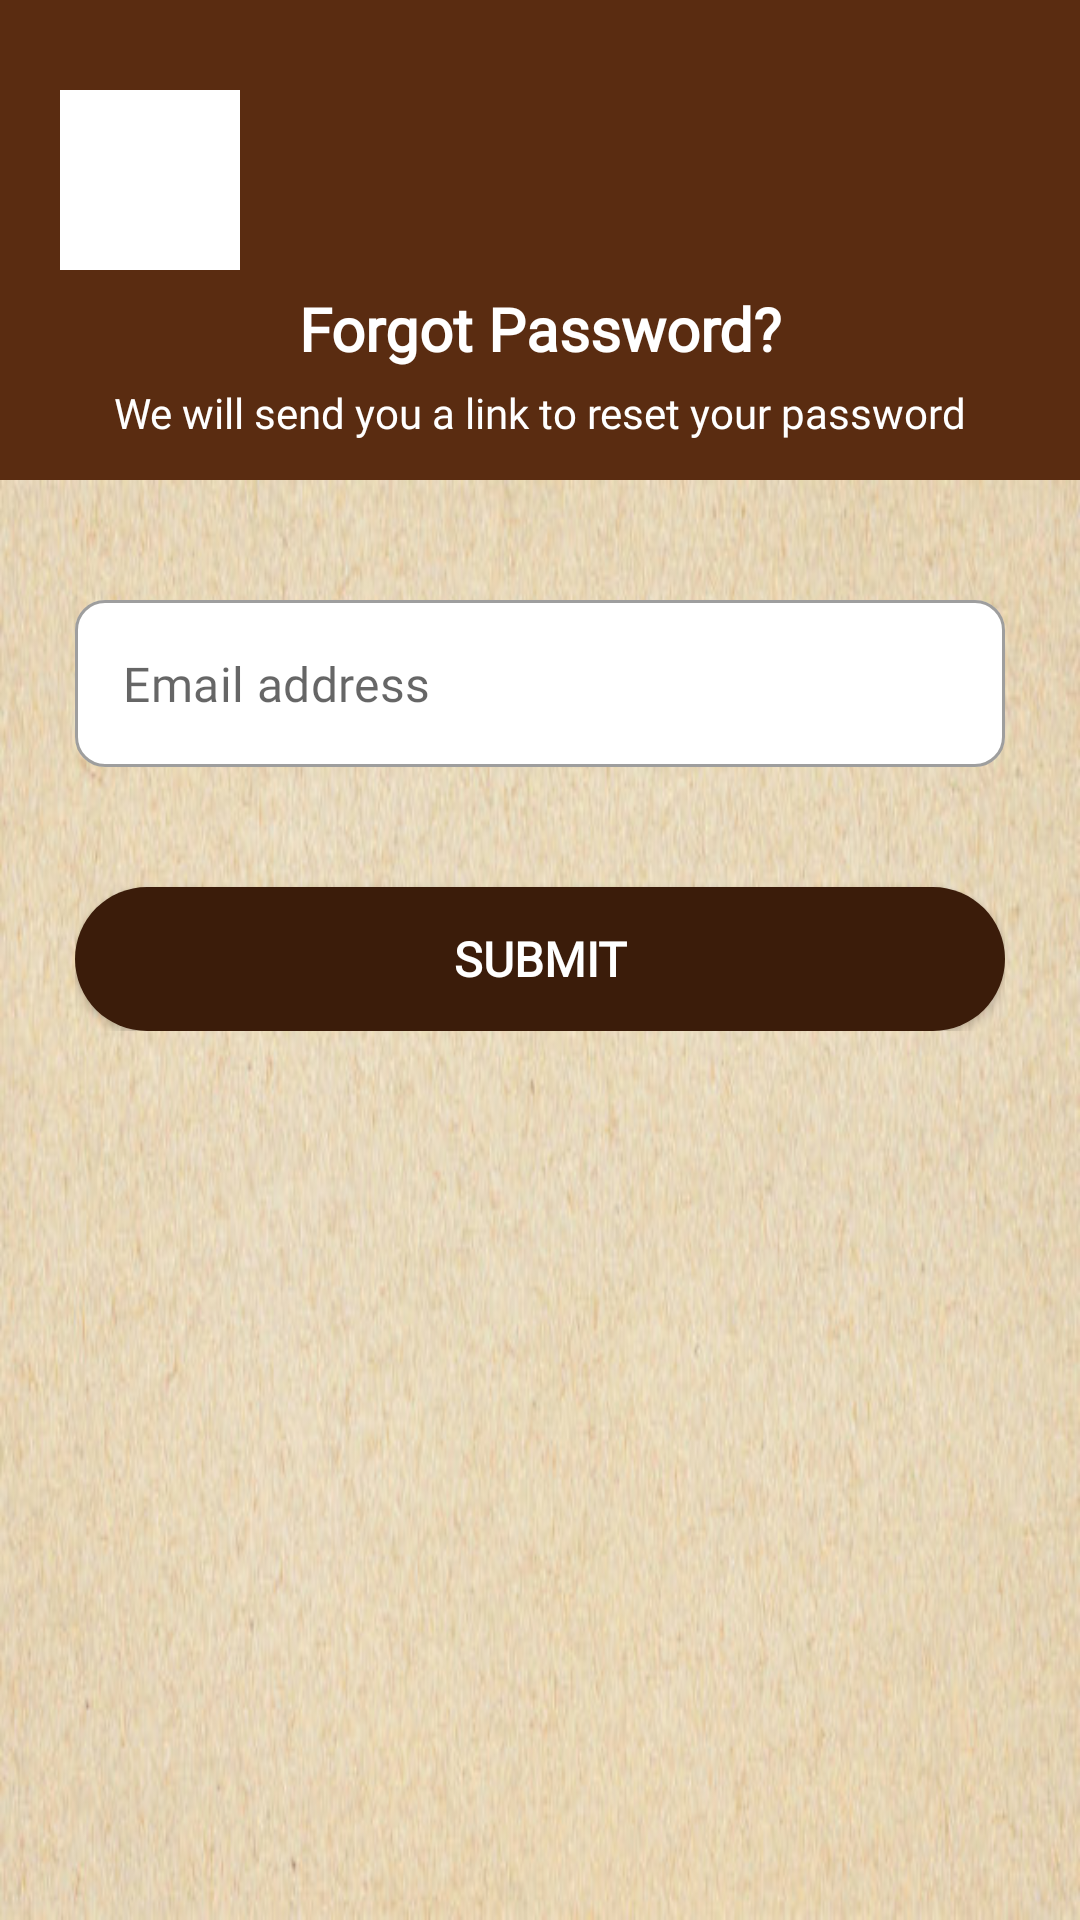

Write the Android layout XML for this screen, with the resource values it uses.
<!-- AndroidManifest.xml: application theme Theme.SuccessContribution -->
<!-- res/layout/activity_forget_password.xml -->
<?xml version="1.0" encoding="utf-8"?>
<androidx.constraintlayout.widget.ConstraintLayout xmlns:android="http://schemas.android.com/apk/res/android"
    xmlns:app="http://schemas.android.com/apk/res-auto"
    xmlns:tools="http://schemas.android.com/tools"
    android:layout_width="match_parent"
    android:layout_height="match_parent"
    tools:context=".ui.activity.ForgetPasswordActivity">

    <LinearLayout
        android:id="@+id/linearLayout"
        android:layout_width="match_parent"
        android:layout_height="160dp"
        android:background="@color/primary"
        android:orientation="vertical"
        app:layout_constraintEnd_toEndOf="parent"
        app:layout_constraintStart_toStartOf="parent"
        app:layout_constraintTop_toTopOf="parent">

    <ImageView
        android:id="@+id/logo"
        android:layout_width="60dp"
        android:layout_height="60dp"
        android:layout_marginStart="20dp"
        android:layout_marginTop="30dp"
        android:src="@color/white" />

        <TextView
            android:layout_width="wrap_content"
            android:layout_height="wrap_content"
            android:layout_marginTop="2dp"
            android:fontFamily="@font/roboto"
            android:padding="4dp"
            android:layout_gravity="center"
            android:text="Forgot Password?"
            android:textColor="@color/white"
            android:textSize="20sp"
            android:textStyle="bold" />

        <TextView
            android:layout_width="wrap_content"
            android:layout_height="wrap_content"
            android:layout_marginTop="1dp"
            android:fontFamily="@font/roboto"
            android:layout_gravity="center"
            android:text="We will send you a link to reset your password"
            android:textColor="@color/white"
            android:textSize="14sp" />

    </LinearLayout>

    <androidx.constraintlayout.widget.ConstraintLayout
        android:layout_width="match_parent"
        android:layout_height="0dp"
        app:layout_constraintTop_toBottomOf="@id/linearLayout"
        app:layout_constraintBottom_toBottomOf="parent"
        android:background="@drawable/background_two">

        <androidx.constraintlayout.widget.ConstraintLayout
            android:layout_width="match_parent"
            android:layout_height="match_parent"
            android:background="@drawable/custom_layer_list"
            app:layout_constraintBottom_toBottomOf="parent"
            app:layout_constraintEnd_toEndOf="parent"
            app:layout_constraintStart_toStartOf="parent"
            app:layout_constraintTop_toTopOf="parent">

            <androidx.constraintlayout.widget.ConstraintLayout
                android:layout_width="match_parent"
                android:layout_height="wrap_content"
                android:layout_marginStart="25dp"
                android:layout_marginTop="40dp"
                android:layout_marginEnd="25dp"
                app:layout_constraintEnd_toEndOf="parent"
                app:layout_constraintStart_toStartOf="parent"
                app:layout_constraintTop_toTopOf="parent">

                <com.google.android.material.textfield.TextInputLayout
                    android:id="@+id/emailHeader"
                    style="@style/Widget.MaterialComponents.TextInputLayout.OutlinedBox"
                    android:layout_width="match_parent"
                    android:layout_height="wrap_content"
                    app:boxBackgroundMode="outline"
                    app:hintEnabled="false"
                    app:boxBackgroundColor="@color/white"
                    app:boxCornerRadiusBottomEnd="10dp"
                    app:boxCornerRadiusBottomStart="10dp"
                    app:boxCornerRadiusTopEnd="10dp"
                    app:boxCornerRadiusTopStart="10dp"
                    app:layout_constraintEnd_toEndOf="parent"
                    app:layout_constraintStart_toStartOf="parent"
                    app:layout_constraintTop_toTopOf="parent">

                    <EditText
                        android:id="@+id/et_email"
                        android:layout_width="match_parent"
                        android:layout_height="wrap_content"
                        android:hint="Email address"
                        android:backgroundTint="@color/white"
                        android:fontFamily="@font/roboto"
                        android:inputType="text"
                        android:textColor="@color/primary" />

                </com.google.android.material.textfield.TextInputLayout>

                <Button
                    android:id="@+id/btn_submit"
                    android:layout_width="match_parent"
                    android:layout_height="wrap_content"
                    android:layout_marginTop="40dp"
                    android:background="@drawable/custom_button"
                    android:fontFamily="@font/roboto"
                    android:text="Submit"

                    android:textColor="@color/white"
                    android:textSize="16sp"
                    android:textStyle="bold"
                    app:layout_constraintEnd_toEndOf="parent"
                    app:layout_constraintStart_toStartOf="parent"
                    app:layout_constraintTop_toBottomOf="@id/emailHeader" />


            </androidx.constraintlayout.widget.ConstraintLayout>

        </androidx.constraintlayout.widget.ConstraintLayout>

    </androidx.constraintlayout.widget.ConstraintLayout>

</androidx.constraintlayout.widget.ConstraintLayout>
<!-- resources referenced by this layout -->
<resources>
  <color name="primary">#5A2C11</color>
  <color name="white">#FFFFFFFF</color>
  <!-- drawable background_two: jpg bitmap (drawable, 55151 bytes) -->
  <!-- drawable custom_button (drawable) -->
  <?xml version="1.0" encoding="utf-8"?>
  <shape xmlns:android="http://schemas.android.com/apk/res/android">
  
      <solid android:color="@color/primary_dark"/>
      <corners android:radius="25dp"/>
  
  </shape>
  <!-- drawable custom_layer_list (drawable) -->
  <?xml version="1.0" encoding="utf-8"?>
  <layer-list xmlns:android="http://schemas.android.com/apk/res/android">
      
      <item android:drawable="@color/primary" />
      <item>
          <shape>
              <solid android:color="#FFFFFF" />
              <stroke
                  android:width="3dp"
                  android:color="@color/white" />
              <corners
                  android:bottomLeftRadius="0dp"
                  android:bottomRightRadius="0dp"
                  android:topLeftRadius="25dp"
                  android:topRightRadius="25dp" />
              <padding
                  android:bottom="0dp"
                  android:left="0dp"
                  android:right="0dp"
                  android:top="0dp" />
          </shape>
      </item>
      <item android:drawable="@drawable/background_two" />
  
  </layer-list>
  <style name="Theme.SuccessContribution" parent="Theme.MaterialComponents.DayNight.DarkActionBar">
          
          <item name="colorPrimary">@color/primary</item>
          <item name="colorPrimaryVariant">@color/primary_dark</item>
          <item name="colorOnPrimary">@color/white</item>
          
          <item name="colorSecondary">@color/accent</item>
          <item name="colorSecondaryVariant">@color/accent_dark</item>
          <item name="colorOnSecondary">@color/black</item>
          
          <item name="android:statusBarColor" tools:targetApi="l">?attr/colorPrimaryVariant</item>
          
      </style>
  <color name="primary_dark">#3B1C0A</color>
  <color name="accent">#9E9E9E</color>
  <color name="accent_dark">#C6964F</color>
  <color name="black">#FF000000</color>
</resources>
